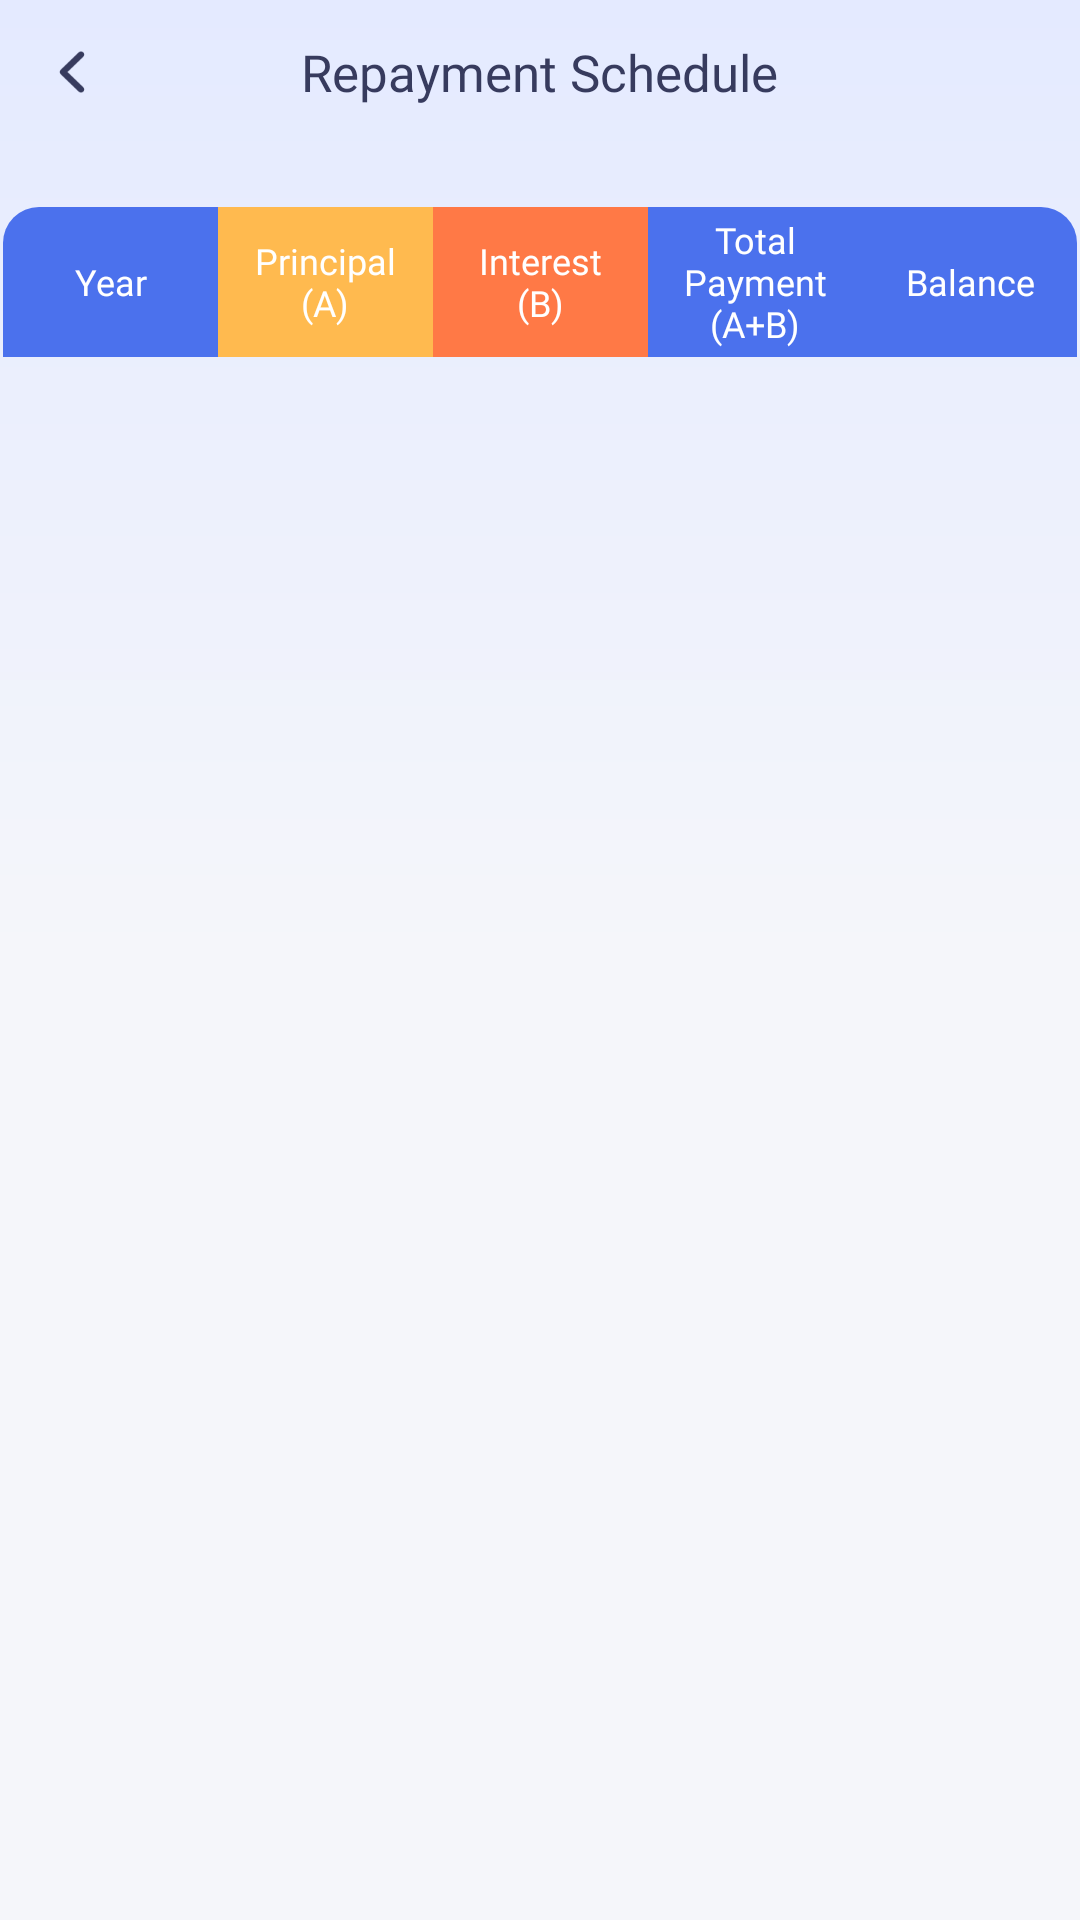

Reconstruct the res/layout file that produces this screen, plus the resources it refers to.
<!-- AndroidManifest.xml: application theme Theme.SimpleModel -->
<!-- res/layout/activity_total.xml -->
<?xml version="1.0" encoding="utf-8"?>
<androidx.appcompat.widget.LinearLayoutCompat xmlns:android="http://schemas.android.com/apk/res/android"
    android:orientation="vertical"
    android:background="@drawable/main_bg"
    android:layout_width="match_parent"
    android:layout_height="match_parent">

    <RelativeLayout
        android:layout_width="match_parent"
        android:layout_height="wrap_content">

        <androidx.appcompat.widget.AppCompatImageView
            android:id="@+id/total_back"
            android:layout_width="wrap_content"
            android:layout_height="wrap_content"
            android:padding="16dp"
            android:src="@mipmap/back_w" />

        <androidx.appcompat.widget.AppCompatTextView
            android:layout_width="wrap_content"
            android:layout_height="wrap_content"
            android:fontFamily="@font/poppins_bold"
            android:textSize="17sp"
            android:textColor="@color/ff373b5e"
            android:text="@string/repayment_schedule"
            android:layout_centerInParent="true"/>

    </RelativeLayout>

    <androidx.appcompat.widget.LinearLayoutCompat
        android:layout_width="match_parent"
        android:layout_height="match_parent"
        android:orientation="vertical"
        android:layout_marginTop="20dp"
        android:padding="1dp"
        android:background="@drawable/shape_total1">

        <androidx.appcompat.widget.LinearLayoutCompat
            android:layout_width="match_parent"
            android:layout_height="50dp"
            android:orientation="horizontal">

            <androidx.appcompat.widget.AppCompatTextView
                android:layout_width="match_parent"
                android:layout_height="match_parent"
                android:layout_weight="1"
                android:gravity="center"
                android:fontFamily="@font/poppins_regular"
                android:textColor="@color/white"
                android:textSize="12sp"
                android:text="@string/year"
                android:background="@drawable/shape_total2"/>

            <androidx.appcompat.widget.AppCompatTextView
                android:layout_width="match_parent"
                android:layout_height="match_parent"
                android:layout_weight="1"
                android:gravity="center"
                android:fontFamily="@font/poppins_regular"
                android:textColor="@color/white"
                android:textSize="12sp"
                android:text="@string/principal_a"
                android:background="@color/ffffba4f"/>

            <androidx.appcompat.widget.AppCompatTextView
                android:layout_width="match_parent"
                android:layout_height="match_parent"
                android:layout_weight="1"
                android:gravity="center"
                android:fontFamily="@font/poppins_regular"
                android:textColor="@color/white"
                android:textSize="12sp"
                android:text="@string/interest_b"
                android:background="@color/ffff7946"/>

            <androidx.appcompat.widget.AppCompatTextView
                android:layout_width="match_parent"
                android:layout_height="match_parent"
                android:layout_weight="1"
                android:gravity="center"
                android:fontFamily="@font/poppins_regular"
                android:textColor="@color/white"
                android:textSize="12sp"
                android:text="@string/total_payment_a_b"
                android:background="@color/ff4b71ed"/>

            <androidx.appcompat.widget.AppCompatTextView
                android:layout_width="match_parent"
                android:layout_height="match_parent"
                android:layout_weight="1"
                android:gravity="center"
                android:fontFamily="@font/poppins_regular"
                android:textColor="@color/white"
                android:textSize="12sp"
                android:text="@string/balance"
                android:background="@drawable/shape_total3"/>

        </androidx.appcompat.widget.LinearLayoutCompat>

        <androidx.recyclerview.widget.RecyclerView
            android:id="@+id/recyclerView_total"
            android:layout_width="match_parent"
            android:layout_height="match_parent"
            android:overScrollMode="never"/>

    </androidx.appcompat.widget.LinearLayoutCompat>

</androidx.appcompat.widget.LinearLayoutCompat>
<!-- resources referenced by this layout -->
<resources>
  <color name="ff373b5e">#FF373B5E</color>
  <color name="ff4b71ed">#FF4B71ED</color>
  <color name="ffff7946">#FFFF7946</color>
  <color name="ffffba4f">#FFFFBA4F</color>
  <color name="white">#FFFFFFFF</color>
  <!-- drawable main_bg (drawable) -->
  <?xml version="1.0" encoding="utf-8"?>
  <shape xmlns:android="http://schemas.android.com/apk/res/android">
      <gradient
          android:angle="270"
          android:startColor="@color/ffe4eaff"
          android:centerColor="@color/fff5f6fa"
          android:endColor="@color/fff5f6fa"/>
  </shape>
  <!-- drawable shape_total2 (drawable) -->
  <?xml version="1.0" encoding="utf-8"?>
  <shape xmlns:android="http://schemas.android.com/apk/res/android">
      <corners android:topLeftRadius="12dp"/>
      <solid android:color="@color/ff4b71ed"/>
  </shape>
  <!-- drawable shape_total3 (drawable) -->
  <?xml version="1.0" encoding="utf-8"?>
  <shape xmlns:android="http://schemas.android.com/apk/res/android">
      <corners android:topRightRadius="12dp"/>
      <solid android:color="@color/ff4b71ed"/>
  </shape>
  <!-- mipmap back_w: png bitmap (mipmap-xxhdpi, 1155 bytes) -->
  <string name="balance">Balance</string>
  <string name="interest_b">Interest\n(B)</string>
  <string name="principal_a">Principal\n(A)</string>
  <string name="repayment_schedule">Repayment Schedule</string>
  <string name="total_payment_a_b">Total Payment\n(A+B)</string>
  <string name="year">Year</string>
  <style name="Theme.SimpleModel" parent="Base.Theme.SimpleModel" />
  <color name="ffe4eaff">#FFE4EAFF</color>
  <color name="fff5f6fa">#FFF5F6FA</color>
  <style name="Base.Theme.SimpleModel" parent="Theme.Material3.DayNight.NoActionBar">
          
          <item name="colorPrimary">@color/transparent</item>
          <item name="colorPrimaryContainer">@color/transparent</item>
      </style>
  <color name="transparent">#00000000</color>
</resources>
